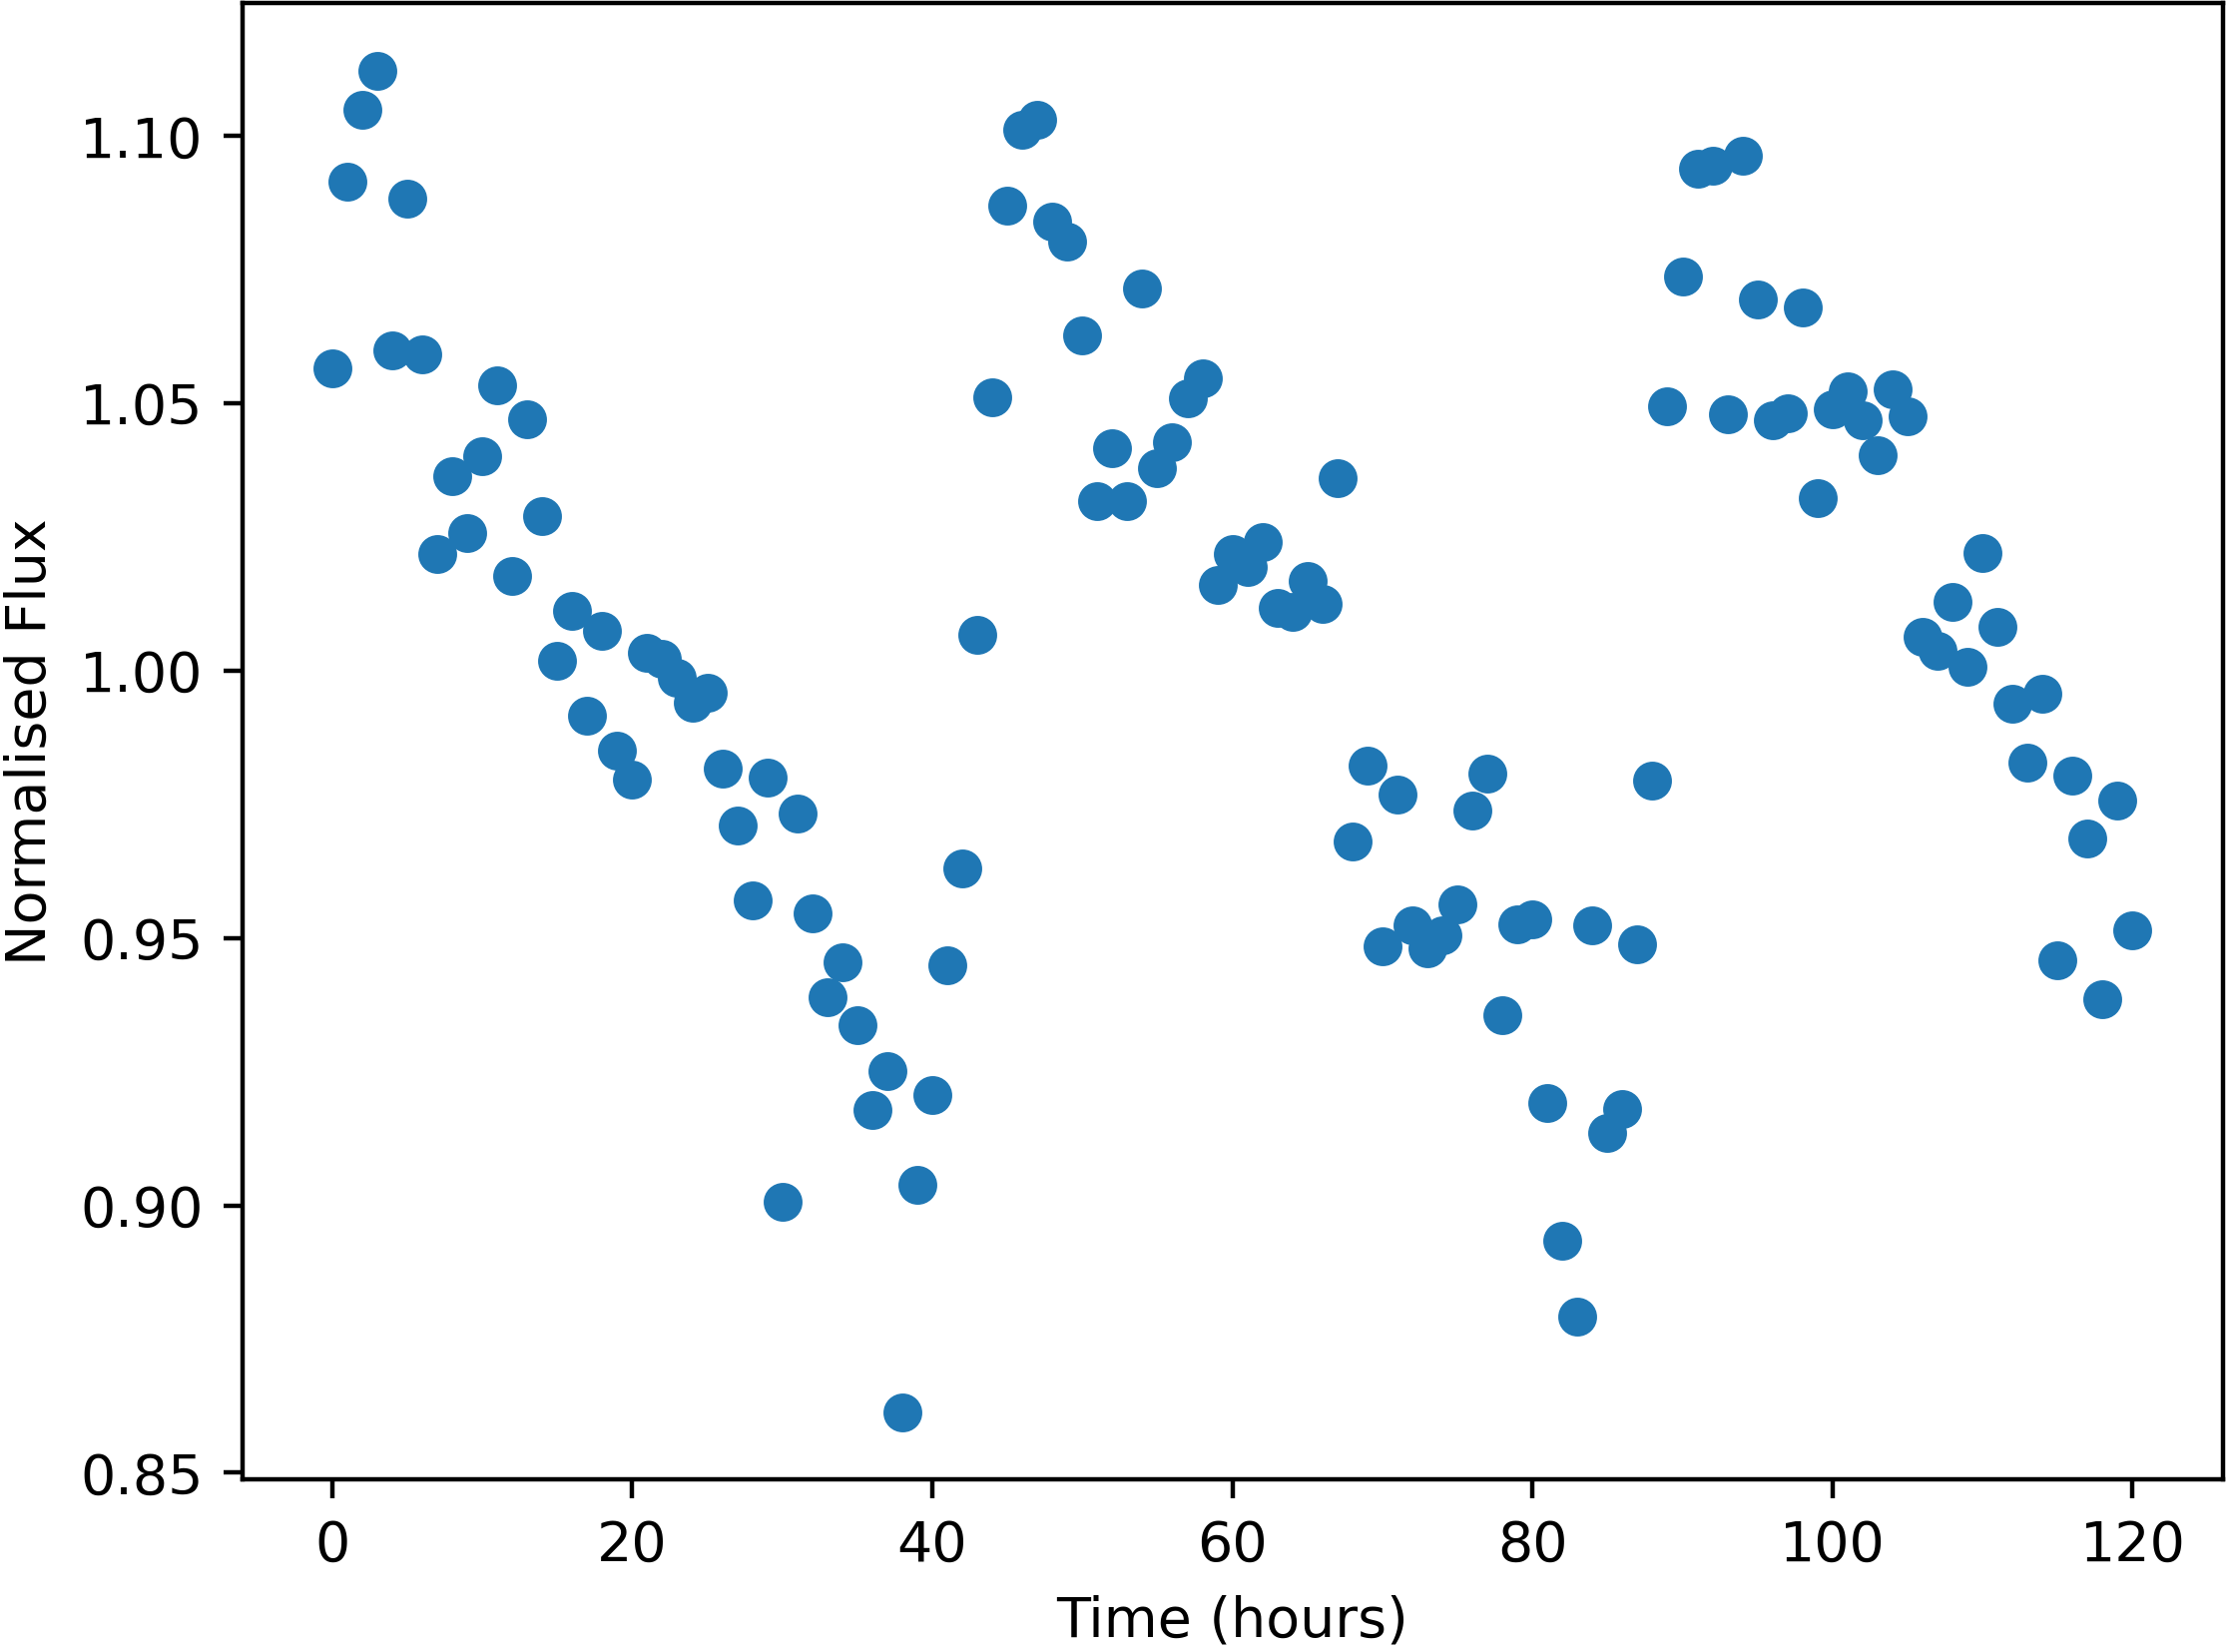

The file beside this chart, header and first rows:
Time, NormalisedFlux
0.0, 1.056
1.0, 1.091
2.0, 1.105
3.0, 1.112
4.0, 1.06
5.0, 1.088
6.0, 1.059
7.0, 1.022
8.0, 1.036
9.0, 1.026
10.0, 1.04
11.0, 1.053
12.0, 1.018
13.0, 1.047
14.0, 1.029
15.0, 1.002
16.0, 1.011
17.0, 0.9915
18.0, 1.007
19.0, 0.9851
20.0, 0.9795
21.0, 1.003
22.0, 1.002
23.0, 0.9987
24.0, 0.994
25.0, 0.9958
26.0, 0.9816
27.0, 0.971
28.0, 0.9571
29.0, 0.98
30.0, 0.9007
31.0, 0.9733
32.0, 0.9547
33.0, 0.9388
34.0, 0.9455
35.0, 0.9336
36.0, 0.9178
37.0, 0.9251
38.0, 0.8613
39.0, 0.9037
40.0, 0.9206
41.0, 0.9449
42.0, 0.963
43.0, 1.007
44.0, 1.051
45.0, 1.087
46.0, 1.101
47.0, 1.103
48.0, 1.084
49.0, 1.08
50.0, 1.063
51.0, 1.032
52.0, 1.042
53.0, 1.032
54.0, 1.071
55.0, 1.038
56.0, 1.043
57.0, 1.051
58.0, 1.055
59.0, 1.016
... 61 more rows
